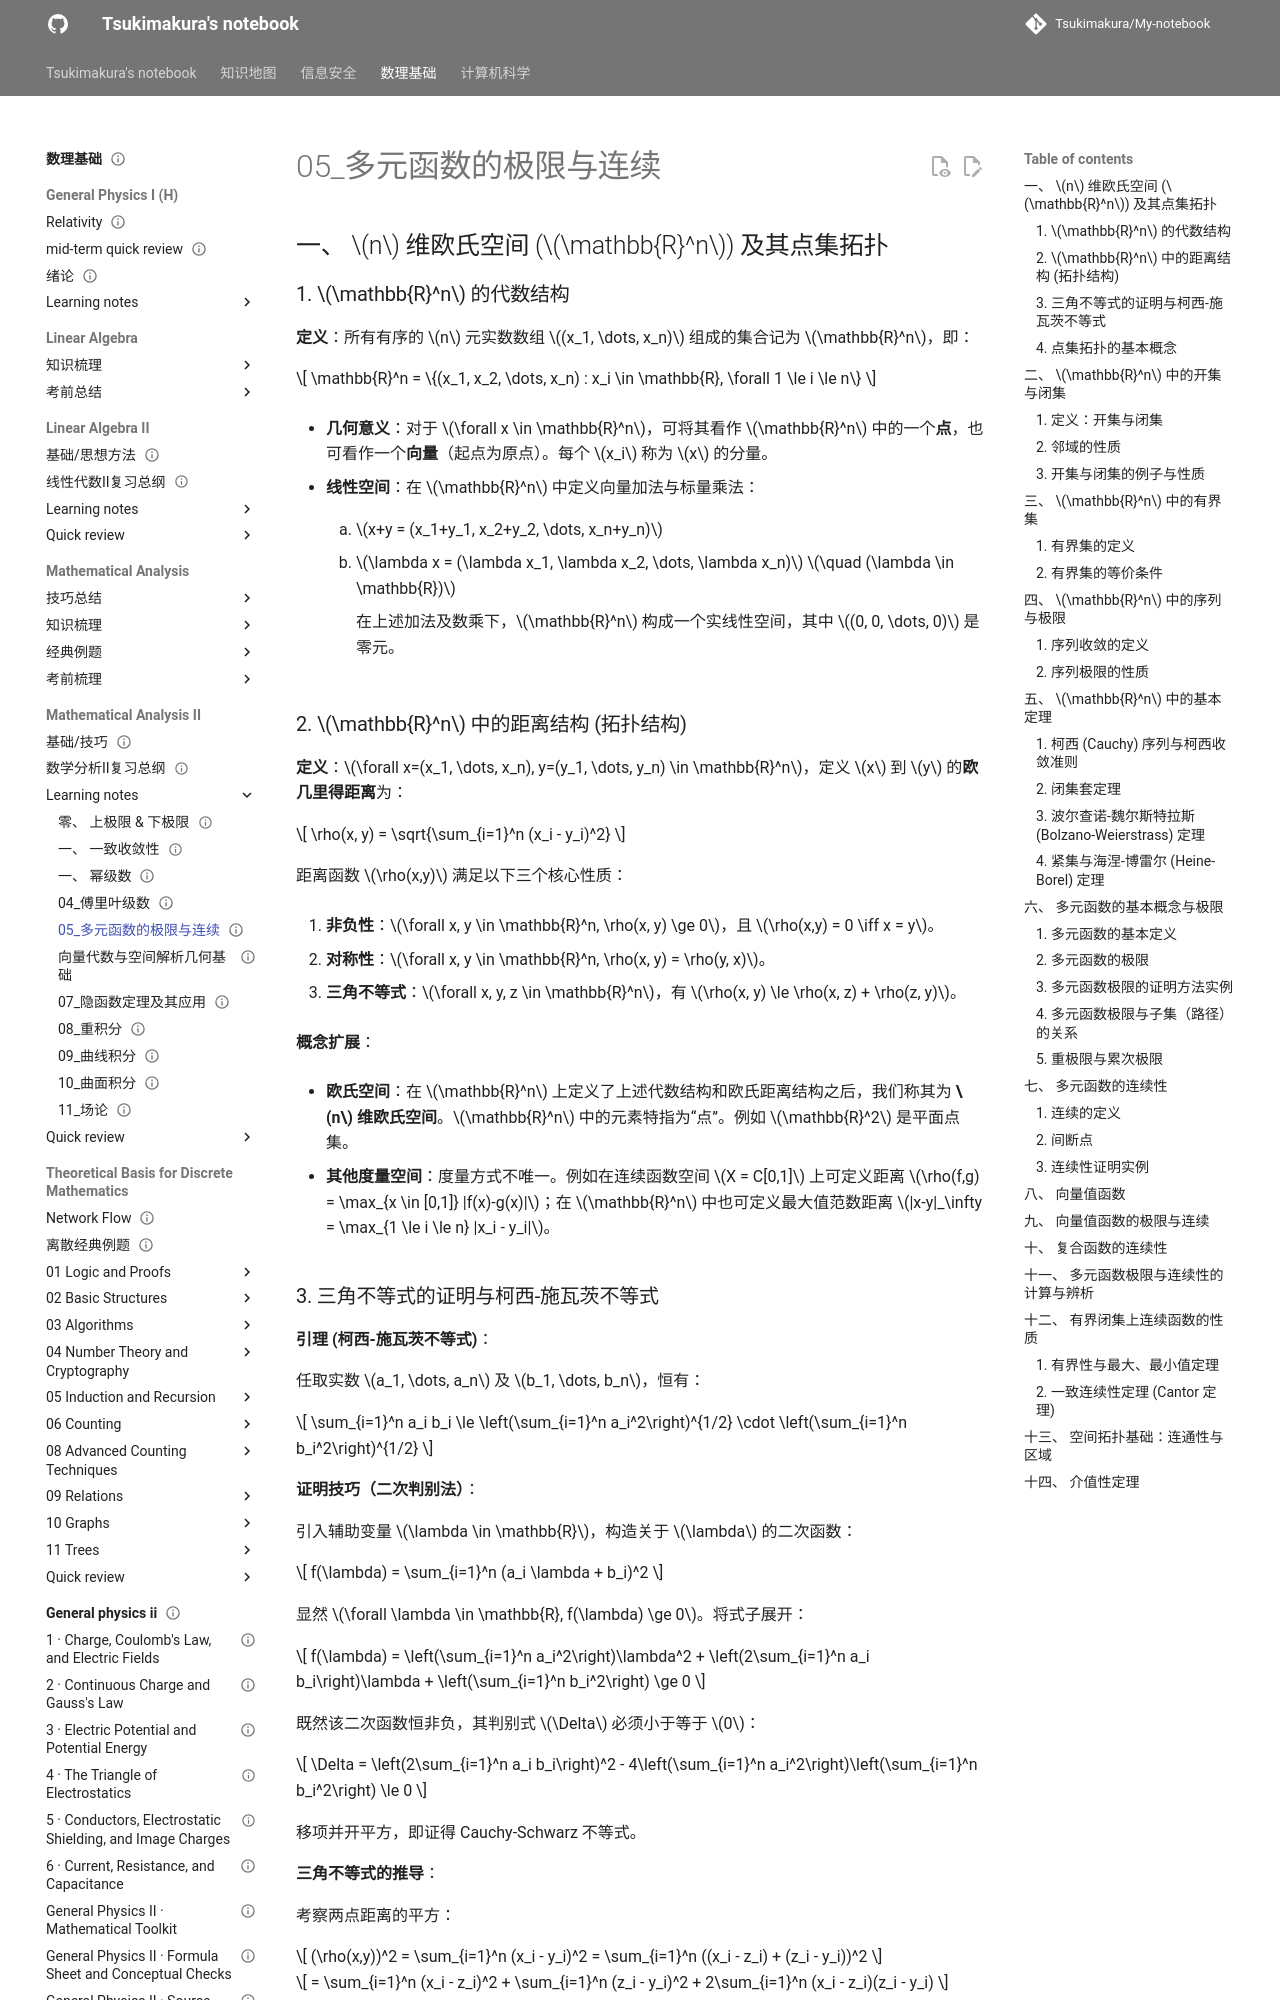

repository: Tsukimakura/My-notebook · page: 数理基础/Mathematical Analysis II/learning notes/05_多元函数的极限与连续/index.html · generator: mkdocs

---
title: "05_多元函数的极限与连续"
status: draft
tags: [math-physics]
created: null
updated: 2026-10-06
sources: []
---

# 05_多元函数的极限与连续

## 一、 $n$ 维欧氏空间 ($\mathbb{R}^n$) 及其点集拓扑

### 1. $\mathbb{R}^n$ 的代数结构

**定义**：所有有序的 $n$ 元实数数组 $(x_1, \dots, x_n)$ 组成的集合记为 $\mathbb{R}^n$，即：

$$
\mathbb{R}^n = \{(x_1, x_2, \dots, x_n) : x_i \in \mathbb{R}, \forall 1 \le i \le n\}
$$

- **几何意义**：对于 $\forall x \in \mathbb{R}^n$，可将其看作 $\mathbb{R}^n$ 中的一个**点**，也可看作一个**向量**（起点为原点）。每个 $x_i$ 称为 $x$ 的分量。

- **线性空间**：在 $\mathbb{R}^n$ 中定义向量加法与标量乘法：

    1. $x+y = (x_1+y_1, x_2+y_2, \dots, x_n+y_n)$

    2. $\lambda x = (\lambda x_1, \lambda x_2, \dots, \lambda x_n)$ $\quad (\lambda \in \mathbb{R})$

        在上述加法及数乘下，$\mathbb{R}^n$ 构成一个实线性空间，其中 $(0, 0, \dots, 0)$ 是零元。

### 2. $\mathbb{R}^n$ 中的距离结构 (拓扑结构)

**定义**：$\forall x=(x_1, \dots, x_n), y=(y_1, \dots, y_n) \in \mathbb{R}^n$，定义 $x$ 到 $y$ 的**欧几里得距离**为：

$$
\rho(x, y) = \sqrt{\sum_{i=1}^n (x_i - y_i)^2}
$$

距离函数 $\rho(x,y)$ 满足以下三个核心性质：

1. **非负性**：$\forall x, y \in \mathbb{R}^n, \rho(x, y) \ge 0$，且 $\rho(x,y) = 0 \iff x = y$。

2. **对称性**：$\forall x, y \in \mathbb{R}^n, \rho(x, y) = \rho(y, x)$。

3. **三角不等式**：$\forall x, y, z \in \mathbb{R}^n$，有 $\rho(x, y) \le \rho(x, z) + \rho(z, y)$。

**概念扩展**：

- **欧氏空间**：在 $\mathbb{R}^n$ 上定义了上述代数结构和欧氏距离结构之后，我们称其为 **$n$ 维欧氏空间**。$\mathbb{R}^n$ 中的元素特指为“点”。例如 $\mathbb{R}^2$ 是平面点集。

- **其他度量空间**：度量方式不唯一。例如在连续函数空间 $X = C[0,1]$ 上可定义距离 $\rho(f,g) = \max_{x \in [0,1]} |f(x)-g(x)|$；在 $\mathbb{R}^n$ 中也可定义最大值范数距离 $|x-y|_\infty = \max_{1 \le i \le n} |x_i - y_i|$。
